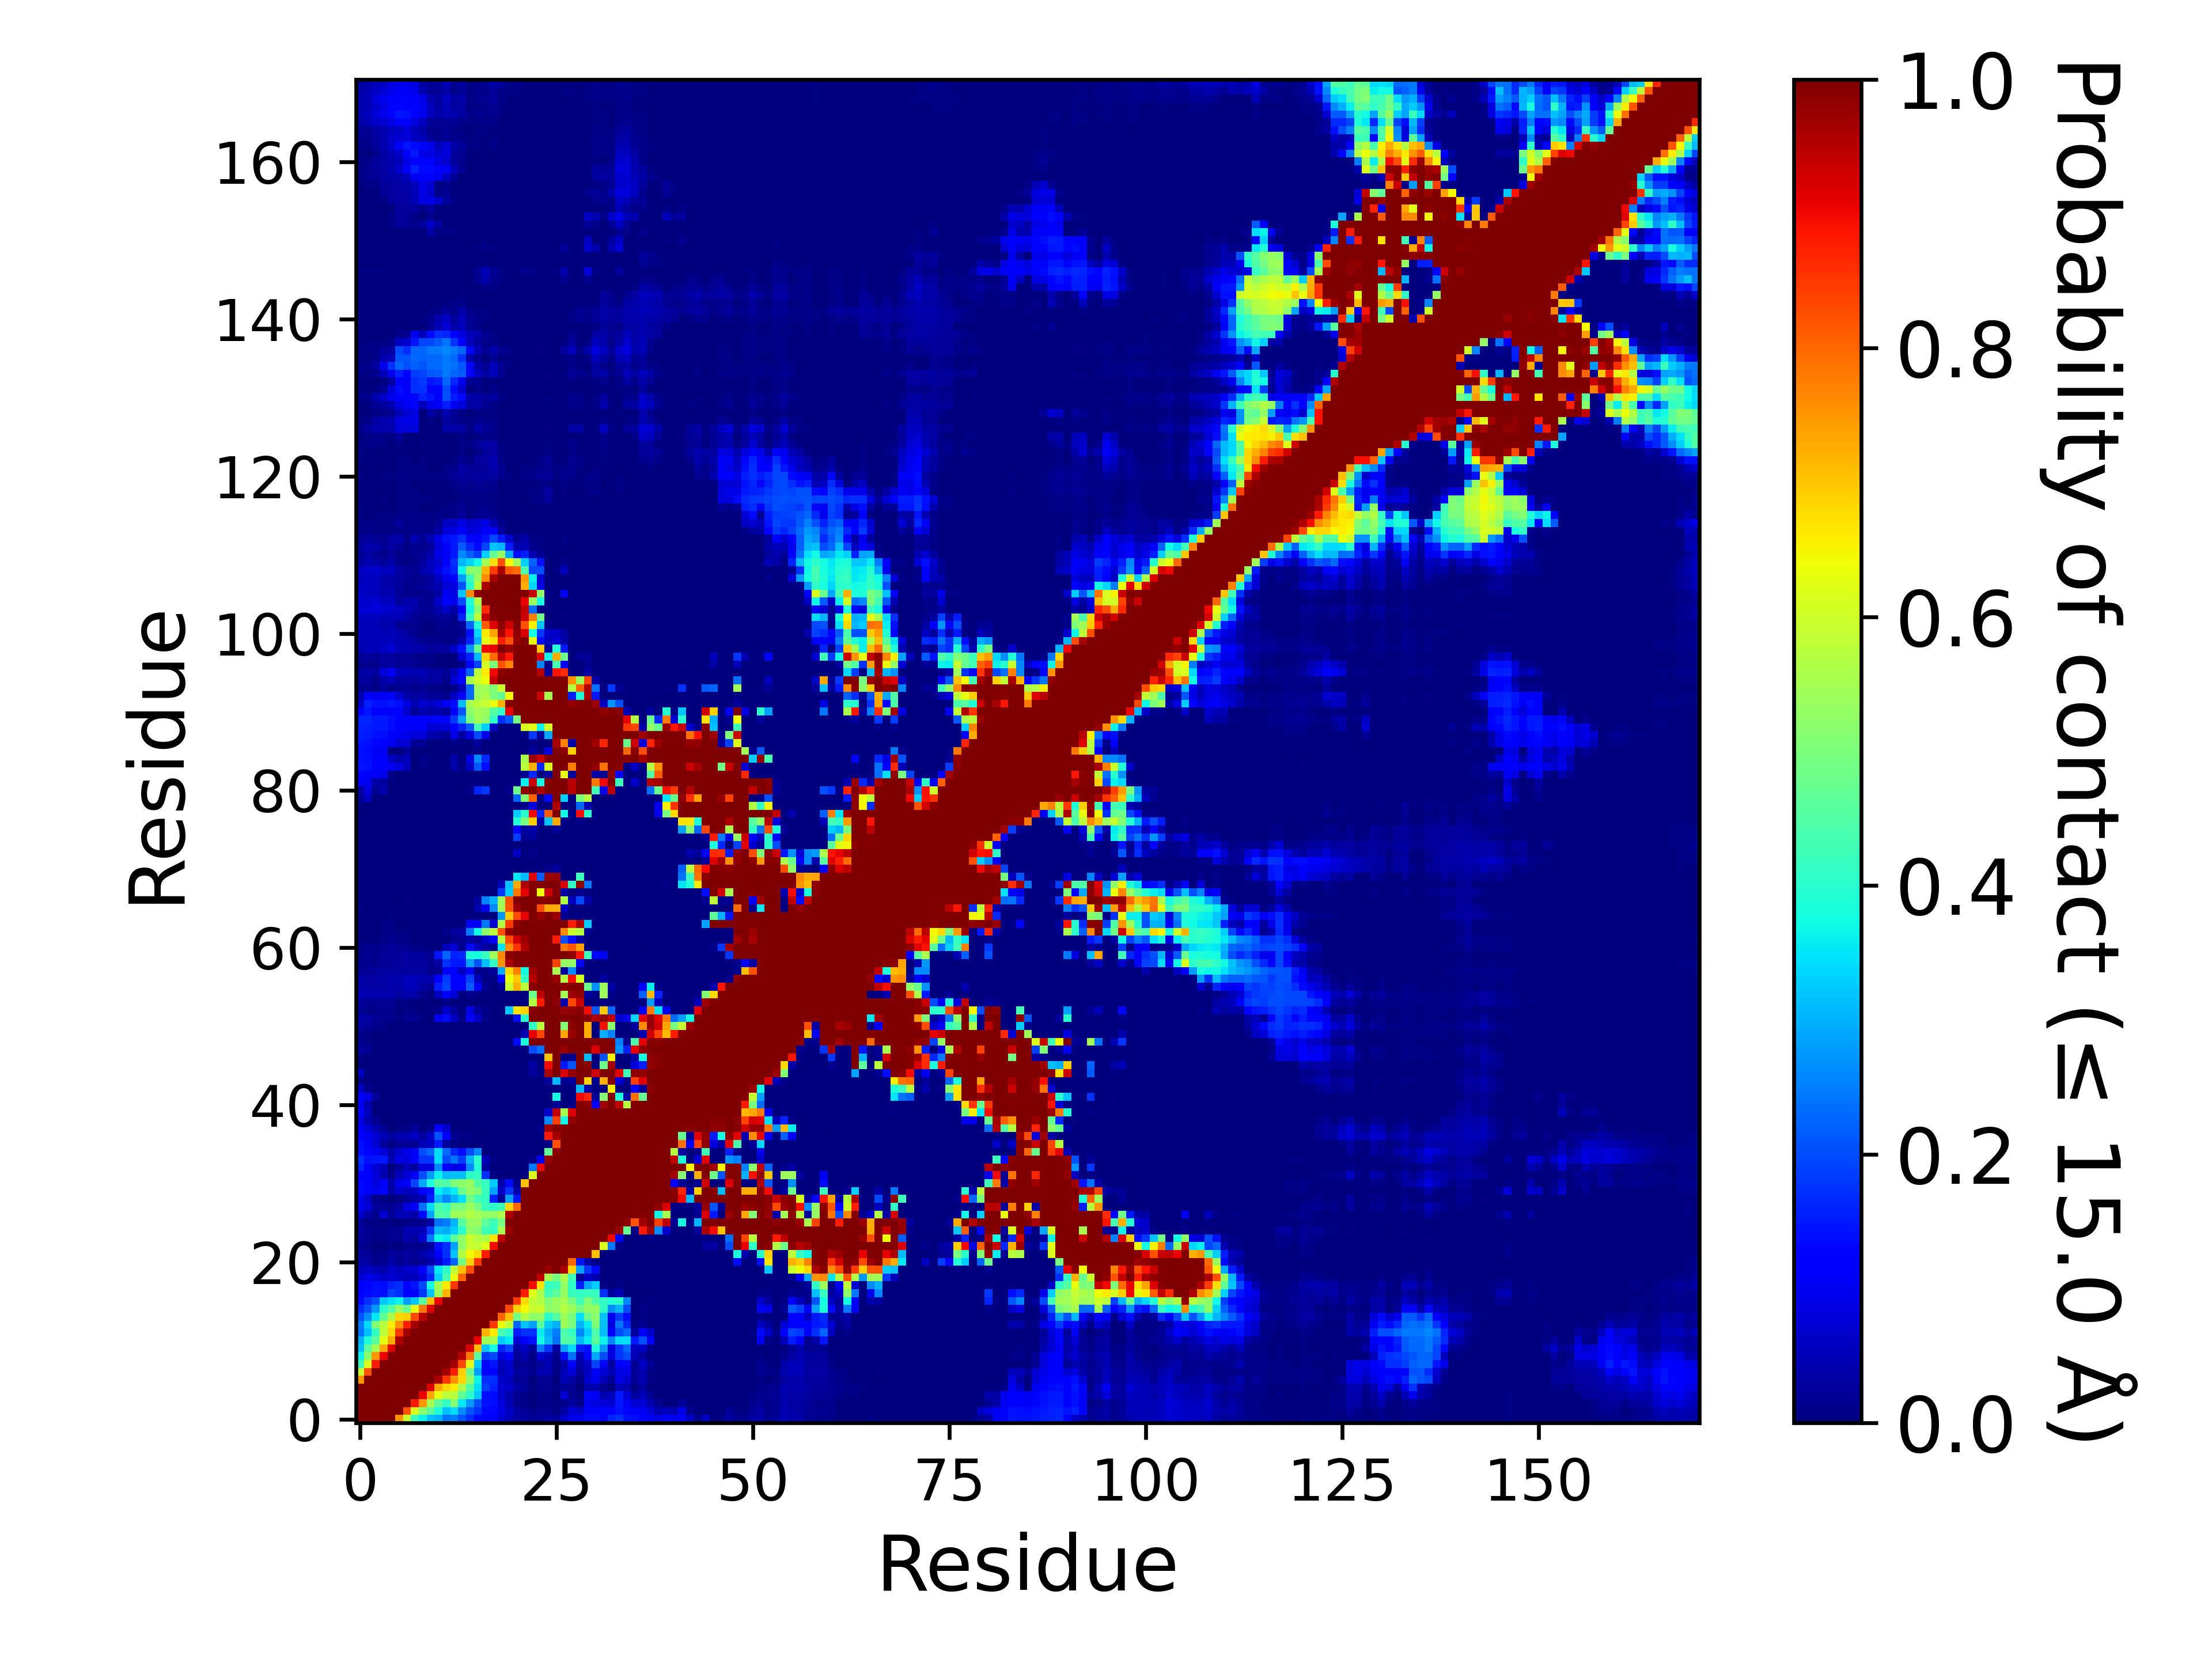

Values plotted in this chart, from the file beside it:
, 1, 2, 3, 4, 5, 6, 7, 8, 9, 10, 11, 12, 13, 14, 15, 16, 17, 18, 19, 20, 21, 22, 23
1, 1.0, 1.0, 1.0, 1.0, 1.0, 0.7503, 0.5927, 0.4253, 0.364, 0.3161, 0.3003, 0.2416, 0.2473, 0.2082, 0.1691, 0.1366, 0.1148, 0.1095, 0.07698, 0.05443, 0.03289, 0.02949, 0.01748
2, 1.0, 1.0, 1.0, 1.0, 1.0, 1.0, 0.8231, 0.6154, 0.5163, 0.4645, 0.3899, 0.3129, 0.3414, 0.264, 0.2073, 0.174, 0.1336, 0.1306, 0.09257, 0.06094, 0.03443, 0.02328, 0.0118
3, 1.0, 1.0, 1.0, 1.0, 1.0, 1.0, 1.0, 0.8823, 0.7473, 0.5547, 0.4613, 0.4106, 0.5108, 0.3516, 0.2746, 0.2068, 0.1432, 0.1368, 0.08265, 0.04884, 0.01198, 0.00973, 0.00336
4, 1.0, 1.0, 1.0, 1.0, 1.0, 1.0, 1.0, 1.0, 0.9025, 0.7316, 0.6271, 0.5811, 0.576, 0.467, 0.4049, 0.3231, 0.1403, 0.136, 0.06255, 0.03944, 0.01598, 0.0106, 0.0026
5, 1.0, 1.0, 1.0, 1.0, 1.0, 1.0, 1.0, 1.0, 1.0, 0.9152, 0.7285, 0.6823, 0.6592, 0.5592, 0.4518, 0.345, 0.1903, 0.1596, 0.07279, 0.06279, 0.03574, 0.02431, 0.00557
6, 0.7503, 1.0, 1.0, 1.0, 1.0, 1.0, 1.0, 1.0, 1.0, 1.0, 0.9615, 0.8487, 0.7535, 0.6822, 0.5302, 0.3661, 0.1724, 0.1702, 0.06462, 0.05346, 0.01736, 0.02024, 0.00182
7, 0.5927, 0.8231, 1.0, 1.0, 1.0, 1.0, 1.0, 1.0, 1.0, 1.0, 1.0, 0.966, 0.8769, 0.6891, 0.476, 0.2791, 0.1113, 0.1147, 0.04707, 0.06765, 0.03025, 0.03057, 0.01198
8, 0.4253, 0.6154, 0.8823, 1.0, 1.0, 1.0, 1.0, 1.0, 1.0, 1.0, 1.0, 1.0, 0.9686, 0.8286, 0.6274, 0.3177, 0.1242, 0.1469, 0.05196, 0.06901, 0.01551, 0.02165, 0.01178
9, 0.364, 0.5163, 0.7473, 0.9025, 1.0, 1.0, 1.0, 1.0, 1.0, 1.0, 1.0, 1.0, 1.0, 0.9496, 0.7846, 0.4541, 0.1829, 0.198, 0.08161, 0.1126, 0.02079, 0.04165, 0.01073
10, 0.3161, 0.4645, 0.5547, 0.7316, 0.9152, 1.0, 1.0, 1.0, 1.0, 1.0, 1.0, 1.0, 1.0, 1.0, 0.9207, 0.7095, 0.32, 0.3764, 0.163, 0.1965, 0.03905, 0.05637, 0.02837
11, 0.3003, 0.3899, 0.4613, 0.6271, 0.7285, 0.9615, 1.0, 1.0, 1.0, 1.0, 1.0, 1.0, 1.0, 1.0, 1.0, 0.9033, 0.5449, 0.5509, 0.3245, 0.3553, 0.07155, 0.115, 0.1414
12, 0.2416, 0.3129, 0.4106, 0.5811, 0.6823, 0.8487, 0.966, 1.0, 1.0, 1.0, 1.0, 1.0, 1.0, 1.0, 1.0, 1.0, 0.7175, 0.662, 0.4351, 0.4025, 0.1507, 0.1734, 0.172
13, 0.2473, 0.3414, 0.5108, 0.576, 0.6592, 0.7535, 0.8769, 0.9686, 1.0, 1.0, 1.0, 1.0, 1.0, 1.0, 1.0, 1.0, 1.0, 0.8493, 0.6332, 0.5807, 0.2247, 0.3177, 0.2821
14, 0.2082, 0.264, 0.3516, 0.467, 0.5592, 0.6822, 0.6891, 0.8286, 0.9496, 1.0, 1.0, 1.0, 1.0, 1.0, 1.0, 1.0, 1.0, 1.0, 0.8016, 0.7045, 0.4854, 0.5637, 0.5214
15, 0.1691, 0.2073, 0.2746, 0.4049, 0.4518, 0.5302, 0.476, 0.6274, 0.7846, 0.9207, 1.0, 1.0, 1.0, 1.0, 1.0, 1.0, 1.0, 1.0, 1.0, 0.829, 0.6854, 0.6466, 0.5902
16, 0.1366, 0.174, 0.2068, 0.3231, 0.345, 0.3661, 0.2791, 0.3177, 0.4541, 0.7095, 0.9033, 1.0, 1.0, 1.0, 1.0, 1.0, 1.0, 1.0, 1.0, 1.0, 0.85, 0.6761, 0.5829
17, 0.1148, 0.1336, 0.1432, 0.1403, 0.1903, 0.1724, 0.1113, 0.1242, 0.1829, 0.32, 0.5449, 0.7175, 1.0, 1.0, 1.0, 1.0, 1.0, 1.0, 1.0, 1.0, 1.0, 0.8783, 0.6185
18, 0.1095, 0.1306, 0.1368, 0.136, 0.1596, 0.1702, 0.1147, 0.1469, 0.198, 0.3764, 0.5509, 0.662, 0.8493, 1.0, 1.0, 1.0, 1.0, 1.0, 1.0, 1.0, 1.0, 1.0, 0.8976
19, 0.07698, 0.09257, 0.08265, 0.06255, 0.07279, 0.06462, 0.04707, 0.05196, 0.08161, 0.163, 0.3245, 0.4351, 0.6332, 0.8016, 1.0, 1.0, 1.0, 1.0, 1.0, 1.0, 1.0, 1.0, 1.0
20, 0.05443, 0.06094, 0.04884, 0.03944, 0.06279, 0.05346, 0.06765, 0.06901, 0.1126, 0.1965, 0.3553, 0.4025, 0.5807, 0.7045, 0.829, 1.0, 1.0, 1.0, 1.0, 1.0, 1.0, 1.0, 1.0
21, 0.03289, 0.03443, 0.01198, 0.01598, 0.03574, 0.01736, 0.03025, 0.01551, 0.02079, 0.03905, 0.07155, 0.1507, 0.2247, 0.4854, 0.6854, 0.85, 1.0, 1.0, 1.0, 1.0, 1.0, 1.0, 1.0
22, 0.02949, 0.02328, 0.00973, 0.0106, 0.02431, 0.02024, 0.03057, 0.02165, 0.04165, 0.05637, 0.115, 0.1734, 0.3177, 0.5637, 0.6466, 0.6761, 0.8783, 1.0, 1.0, 1.0, 1.0, 1.0, 1.0
23, 0.01748, 0.0118, 0.00336, 0.0026, 0.00557, 0.00182, 0.01198, 0.01178, 0.01073, 0.02837, 0.1414, 0.172, 0.2821, 0.5214, 0.5902, 0.5829, 0.6185, 0.8976, 1.0, 1.0, 1.0, 1.0, 1.0
24, 0.02583, 0.01728, 0.01078, 0.01025, 0.01782, 0.01733, 0.0439, 0.0275, 0.07119, 0.2477, 0.3741, 0.3568, 0.4588, 0.5242, 0.5976, 0.5668, 0.5583, 0.6679, 0.9422, 1.0, 1.0, 1.0, 1.0
25, 0.03326, 0.01638, 0.00875, 0.01355, 0.01769, 0.01903, 0.04343, 0.04583, 0.05203, 0.179, 0.3054, 0.2961, 0.328, 0.4023, 0.5268, 0.5096, 0.4262, 0.4104, 0.5544, 0.9804, 1.0, 1.0, 1.0
26, 0.0237, 0.00734, 0.0041, 0.00364, 0.00417, 0.0026, 0.00565, 0.00879, 0.01378, 0.03414, 0.2362, 0.2481, 0.3019, 0.456, 0.5348, 0.5354, 0.4629, 0.423, 0.4961, 0.9964, 1.0, 1.0, 1.0
27, 0.06921, 0.03211, 0.01193, 0.07501, 0.02277, 0.05005, 0.04758, 0.03781, 0.1352, 0.2814, 0.4524, 0.4442, 0.5458, 0.5422, 0.5688, 0.5491, 0.5276, 0.5305, 0.56, 0.9602, 1, 1.0, 1.0
28, 0.09456, 0.0747, 0.02353, 0.01845, 0.01589, 0.0345, 0.08041, 0.121, 0.2368, 0.3422, 0.4447, 0.4149, 0.4966, 0.497, 0.5407, 0.4956, 0.4205, 0.4068, 0.4237, 0.6838, 0.8002, 1.0, 1.0
29, 0.09846, 0.06451, 0.00992, 0.00459, 0.00283, 0.00665, 0.02177, 0.03696, 0.04721, 0.1588, 0.305, 0.2594, 0.3019, 0.3459, 0.4914, 0.4287, 0.4102, 0.1566, 0.02336, 0.2827, 0.1446, 0.9999, 1.0
30, 0.1349, 0.1149, 0.1011, 0.1314, 0.03643, 0.06934, 0.05813, 0.0611, 0.1298, 0.1429, 0.3561, 0.3292, 0.3556, 0.4791, 0.5301, 0.5093, 0.4203, 0.2867, 0.06432, 0.1771, 0.03702, 0.9986, 1.0
31, 0.1336, 0.1229, 0.08532, 0.1059, 0.03961, 0.09601, 0.1041, 0.1921, 0.2928, 0.3866, 0.4608, 0.4435, 0.5061, 0.5193, 0.5344, 0.4472, 0.4158, 0.3269, 0.04269, 0.1346, 0.00974, 0.7043, 0.9973
32, 0.1281, 0.1151, 0.08186, 0.04204, 0.01238, 0.05062, 0.07568, 0.1074, 0.1999, 0.2782, 0.3635, 0.3091, 0.3144, 0.3149, 0.4077, 0.4124, 0.1726, 0.00745, 0.0, 0.00032, 0.0, 2.999970000299997e-05, 0.6148
33, 0.1607, 0.1201, 0.07509, 0.05383, 0.0037, 0.01991, 0.04783, 0.03066, 0.08038, 0.08404, 0.2588, 0.1233, 0.08659, 0.0952, 0.264, 0.3911, 0.02929, 0.00063, 0.0, 0.0, 0.0, 0.0, 0.2456
34, 0.1727, 0.1412, 0.1468, 0.1508, 0.04925, 0.08969, 0.08524, 0.1175, 0.1778, 0.1795, 0.3434, 0.1998, 0.2395, 0.1838, 0.3027, 0.4057, 0.05087, 0.00463, 0.0, 0.0, 0.0, 0.0, 0.00825
35, 0.1424, 0.13, 0.1048, 0.07813, 0.04154, 0.06812, 0.09178, 0.1273, 0.2028, 0.2292, 0.3425, 0.2322, 0.1647, 0.1386, 0.2002, 0.2597, 0.00179, 9.99990000099999e-06, 0.0, 0.0, 0.0, 0.0, 0.0
36, 0.1378, 0.1086, 0.07049, 0.02868, 0.00521, 0.01972, 0.02186, 0.01625, 0.04945, 0.05758, 0.1503, 0.0264, 0.00758, 0.00225, 0.0022, 0.00142, 0.0, 0.0, 0.0, 0.0, 0.0, 0.0, 0.0
37, 0.1215, 0.1003, 0.07547, 0.04719, 0.03018, 0.04321, 0.04536, 0.05909, 0.02954, 0.06093, 0.2064, 0.1283, 0.01659, 0.00453, 0.00932, 0.00365, 0.0, 0.0, 0.0, 0.0, 0.0, 0.0, 0.0
38, 0.1069, 0.07565, 0.04435, 0.01727, 0.00246, 0.00678, 0.00511, 0.02124, 0.00296, 0.00809, 0.1177, 0.06646, 0.00205, 0.00011, 0.00186, 0.0041, 0.0, 0.0, 0.0, 0.0, 0.0, 0.0, 0.0
39, 0.08598, 0.04374, 0.01721, 0.00285, 0.00038, 0.00077, 1.999980000199998e-05, 0.00012, 0.0, 0.00035, 6.999930000699993e-05, 0.00017, 0.0, 0.0, 0.0, 0.0, 0.0, 0.0, 0.0, 0.0, 0.0, 0.0, 0.0
40, 0.1185, 0.05787, 0.00325, 0.00031, 0.0, 0.0, 0.00075, 0.0, 9.99990000099999e-06, 0.0, 0.0, 0.0, 0.0, 0.0, 0.0, 0.0, 0.0, 0.0, 0.0, 0.0, 0.0, 0.0, 0.0
41, 0.0991, 0.04366, 0.00015, 0.0, 0.0, 0.0, 0.0, 0.0, 0.0, 0.0, 0.0, 0.0, 0.0, 0.0, 0.0, 0.0, 0.0, 0.0, 0.0, 0.0, 0.0, 0.0, 0.0
42, 0.1181, 0.0929, 0.02558, 0.00027, 0.0, 0.0, 0.0, 0.0, 0.0, 0.0, 0.0, 0.0, 0.0, 0.0, 0.0, 0.0, 0.0, 0.0, 0.0, 0.0, 0.0, 0.0, 0.0
43, 0.06333, 0.01232, 0.0, 0.0, 0.0, 0.0, 0.0, 0.0, 0.0, 0.0, 0.0, 0.0, 0.0, 0.0, 0.0, 0.0, 0.0, 0.0, 0.0, 0.0, 0.0, 0.0, 0.0
44, 0.01412, 0.00054, 1.999980000199998e-05, 0.0, 0.0, 0.0, 0.0, 0.0, 0.0, 0.0, 0.0, 0.0, 0.0, 0.0, 0.0, 0.0, 0.0, 0.0, 0.0, 0.0, 0.0, 0.0, 0.0
45, 0.06245, 0.00264, 2.999970000299997e-05, 0.0, 0.0, 0.0, 0.0, 0.0, 0.0, 0.0, 0.0, 0.0, 0.0, 0.0, 0.0, 0.0, 0.0, 0.0, 0.0, 0.0, 0.0, 0.0, 0.02505
46, 0.00186, 0.0, 0.0, 0.0, 0.0, 0.0, 0.0, 0.0, 0.0, 0.0, 0.0, 0.0, 0.0, 0.0, 0.0, 0.0, 0.0, 0.0, 0.0, 0.0, 0.0, 0.0, 0.03474
47, 0.01023, 0.00168, 5.999940000599994e-05, 9.99990000099999e-06, 0.0, 0.0, 0.0, 0.0, 0.0, 0.0, 0.0, 0.0, 0.0, 0.0, 0.0, 0.0, 0.0, 0.0, 0.0, 0.0, 0.0, 0.0, 1.999980000199998e-05
48, 0.02886, 0.01981, 0.00367, 0.0005, 0.0002, 0.0005, 9.99990000099999e-06, 2.999970000299997e-05, 0.0, 0.0, 2.999970000299997e-05, 0.0006, 0.0, 0.0, 0.0, 0.0, 0.0, 0.0, 0.0, 0.0, 0.0, 0.0, 0.1999
49, 0.01719, 0.00521, 0.00018, 0.0, 0.0, 9.99990000099999e-06, 0.0, 2.999970000299997e-05, 0.0, 0.0, 0.00026, 0.00095, 0.0, 0.0, 0.0003, 0.00351, 0.00229, 0.0, 0.0, 0.0, 0.1349, 0.3861, 0.9995
50, 0.01211, 0.00456, 1.999980000199998e-05, 2.999970000299997e-05, 0.0, 0.0, 0.0, 0.0, 0.0, 0.0, 0.0, 0.00012, 0.0, 0.0, 0.0, 0.0, 0.0, 0.0, 0.0, 0.0, 0.00371, 0.04508, 0.909
51, 0.03192, 0.02339, 0.01233, 0.00786, 0.00112, 0.00083, 0.00062, 0.00129, 0.0, 0.0, 0.00041, 0.00506, 0.00011, 0.0, 0.0, 0.00013, 0.0, 0.0, 0.0, 0.0, 0.0, 0.0, 0.4085
52, 0.03709, 0.03492, 0.021, 0.01901, 0.01299, 0.00404, 0.01565, 0.01852, 0.00586, 0.00171, 0.1004, 0.1331, 0.05781, 0.01122, 0.1282, 0.06606, 0.0094, 0.0, 0.0, 0.00517, 0.1386, 0.4013, 0.9988
53, 0.01794, 0.01104, 0.00931, 0.01613, 0.01501, 0.00325, 0.00822, 0.0051, 0.00254, 9.99990000099999e-06, 0.00878, 0.066, 0.02788, 0.00071, 0.09256, 0.0298, 0.00897, 0.0, 0.00037, 0.3219, 0.6651, 0.6871, 0.9895
54, 0.02387, 0.01696, 0.01837, 0.02001, 0.01789, 0.00516, 0.00622, 0.00179, 0.00039, 0.0, 0.00026, 0.01042, 0.00105, 0.0, 0.0, 0.00124, 6.999930000699993e-05, 0.0, 0.0, 0.0, 0.00037, 0.0002, 0.5636
55, 0.04827, 0.04588, 0.04376, 0.04044, 0.04338, 0.03429, 0.04282, 0.03613, 0.01216, 0.00197, 0.05132, 0.1152, 0.07767, 0.00327, 0.01833, 0.0049, 0.00129, 0.0, 0.0, 0.00052, 0.0, 0.00016, 0.4809
56, 0.03698, 0.03767, 0.03452, 0.03418, 0.04011, 0.03671, 0.05294, 0.05326, 0.03334, 0.0211, 0.1538, 0.1931, 0.1181, 0.1129, 0.2186, 0.1144, 0.01859, 0.00165, 0.01949, 0.5953, 0.719, 0.5818, 0.9896
57, 0.03538, 0.03505, 0.03487, 0.03685, 0.04219, 0.03972, 0.05315, 0.05267, 0.04422, 0.04156, 0.1234, 0.1817, 0.1283, 0.1206, 0.1887, 0.05327, 0.00868, 0.00536, 0.1123, 0.6378, 0.6946, 0.412, 0.9525
58, 0.01843, 0.02257, 0.02445, 0.02832, 0.0316, 0.02837, 0.03017, 0.0303, 0.0279, 0.01201, 0.01498, 0.1081, 0.1166, 0.06084, 0.1035, 0.01188, 0.01286, 0.02017, 0.2902, 0.6799, 0.7705, 0.3716, 0.9695
59, 0.01238, 0.01598, 0.01458, 0.01973, 0.02559, 0.02564, 0.03209, 0.02886, 0.02861, 0.01878, 0.03228, 0.1756, 0.1495, 0.1511, 0.289, 0.2088, 0.3128, 0.4103, 0.7518, 0.9596, 0.9923, 0.9941, 1
60, 0.01155, 0.01651, 0.01546, 0.02033, 0.02397, 0.02411, 0.0313, 0.02795, 0.02524, 0.01935, 0.1478, 0.2255, 0.1569, 0.1661, 0.3854, 0.3757, 0.4215, 0.5468, 0.7652, 0.9903, 0.9998, 1.0, 1.0
... 111 more rows
